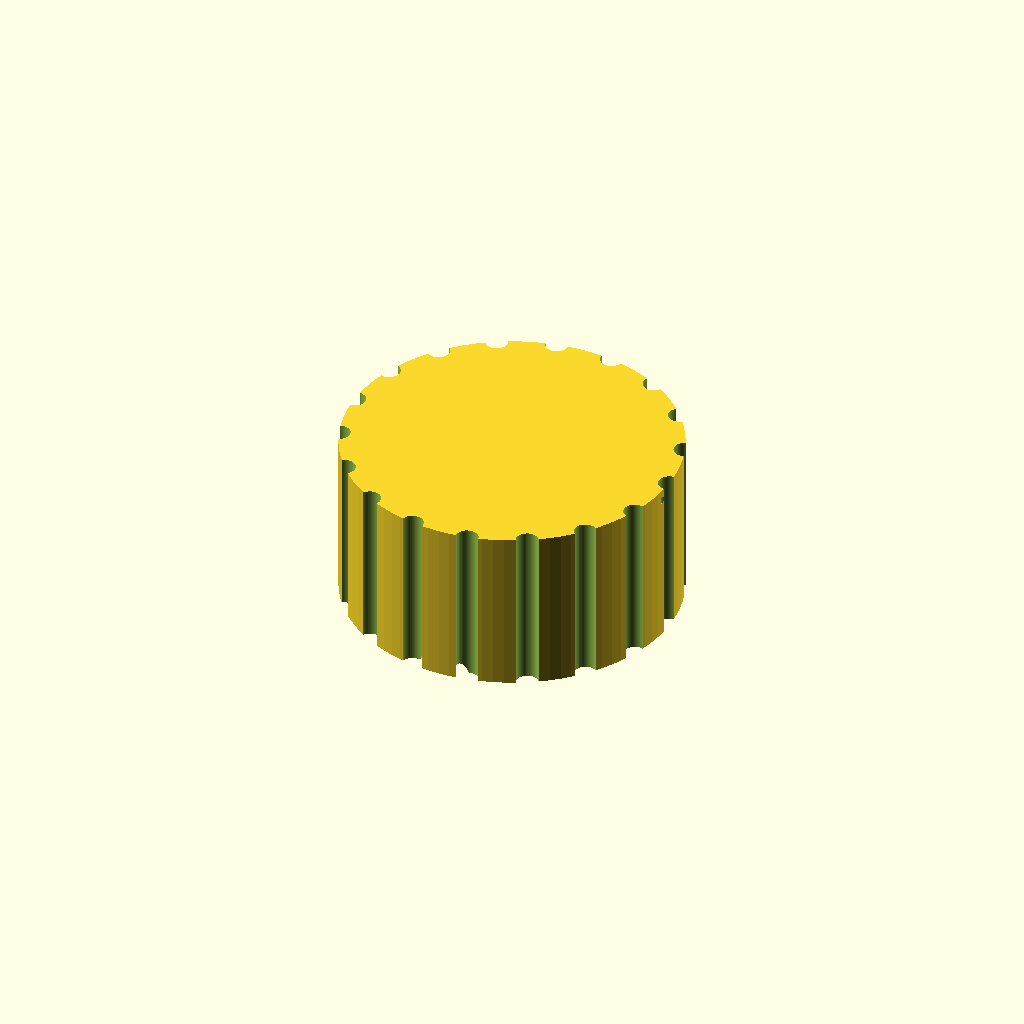
Cell 1: the model at its default parameters.
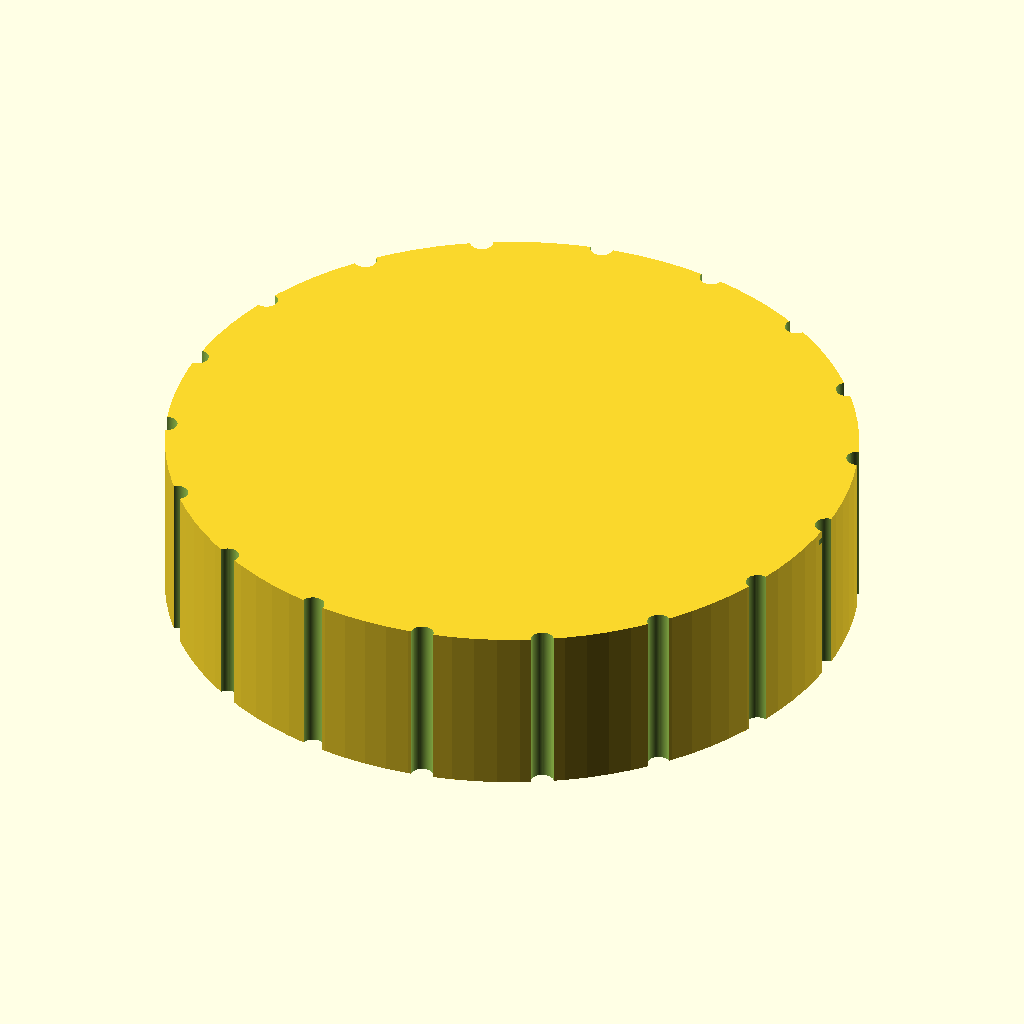
Cell 2 — knob_d set to 60, the other parameters unchanged.
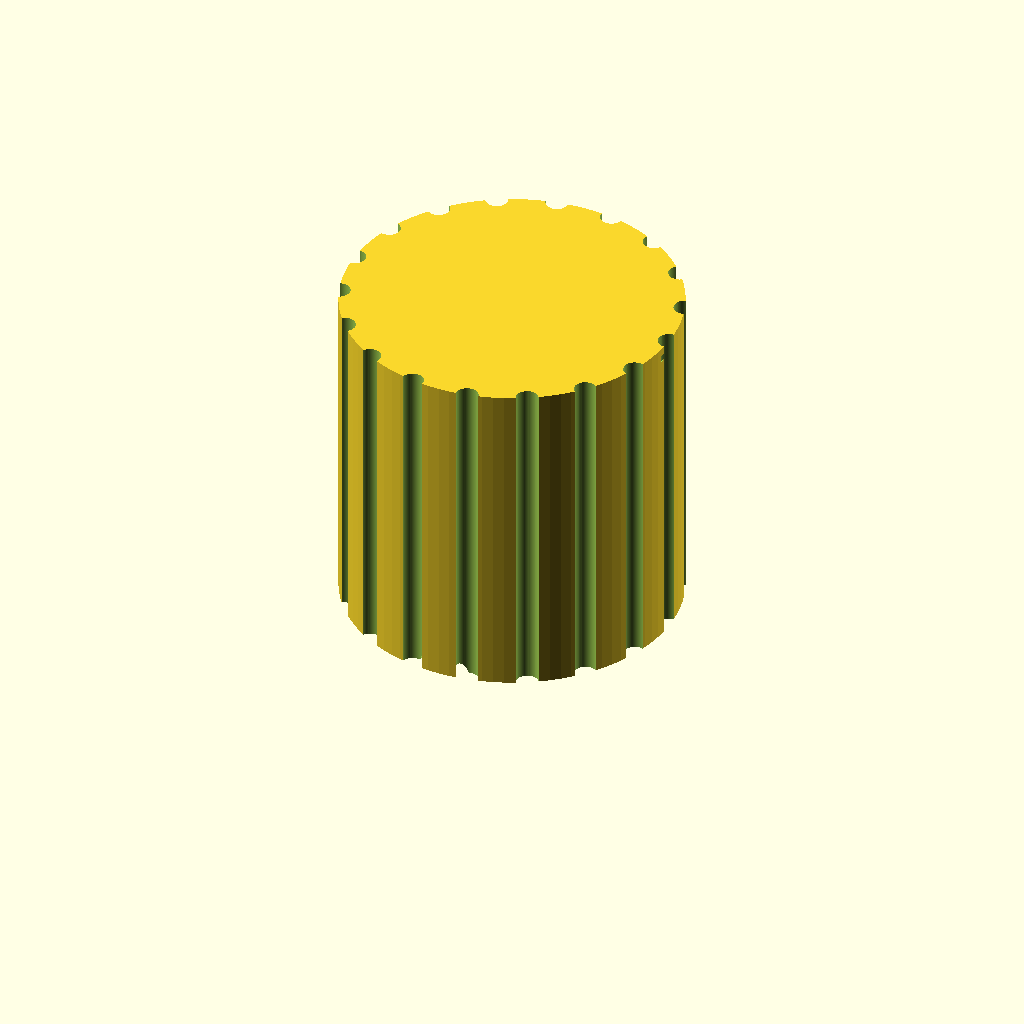
Cell 3: the same model with knob_h = 30.
One fixed orthographic camera (rotation 55°, 0°, 25°; colour scheme Cornfield) for every cell.
OpenSCAD source file bench/results/gpu-v11-g8/code/scadcoder-v11/dshaft_knob_6mm_s0_a2.scad:
// Hotplate stirrer knob - D-shaft adapter
// Print orientation: flat bottom face on the bed (z = 0)

$fn = 96;

// ---- Dimensions (mm) ----
knob_d        = 30;    // knob diameter
knob_h        = 15;    // knob height
shaft_d       = 6;     // D-shaft diameter
bore_depth    = 12;    // depth of D-bore from bottom face
bore_w        = 4.7;   // width of D-bore (flat to opposite side)
groove_count  = 18;    // number of grip grooves
groove_d      = 2;     // grip groove diameter
pointer_w     = 1.5;   // pointer groove width
pointer_d     = 1;     // pointer groove depth
eps           = 0.5;   // overcut for clean booleans

// Derived
bore_r = bore_w / 2 + 0.01;   // D-bore radius (centre offset by 0.01)

difference() {
    // Main body
    cylinder(d = knob_d, h = knob_h);

    // D-shaped blind bore
    translate([0, 0, -eps])
        cylinder(r = bore_r, h = bore_depth + eps);
    translate([0, -bore_r, -eps])
        rotate([90, 0, 0])
            cylinder(r = bore_r, h = bore_depth + eps);

    // Grip grooves
    for (i = [0 : groove_count - 1])
        rotate([0, 0, i * 360 / groove_count])
            translate([knob_d / 2, 0, -eps])
                cylinder(d = groove_d, h = knob_h + 2 * eps, $fn = 64);

    // Pointer groove
    translate([knob_d / 2 - pointer_w / 2, 0, knob_h - pointer_d])
        rotate([90, 0, 0])
            cylinder(d = pointer_w, h = pointer_d + eps);
}
Customizer parameters (derived from the source; name, type, default, range or options):
knob_d: number, default 30
knob_h: number, default 15
shaft_d: number, default 6
bore_depth: number, default 12
bore_w: number, default 4.7
groove_count: number, default 18
groove_d: number, default 2
pointer_w: number, default 1.5
pointer_d: number, default 1
eps: number, default 0.5
